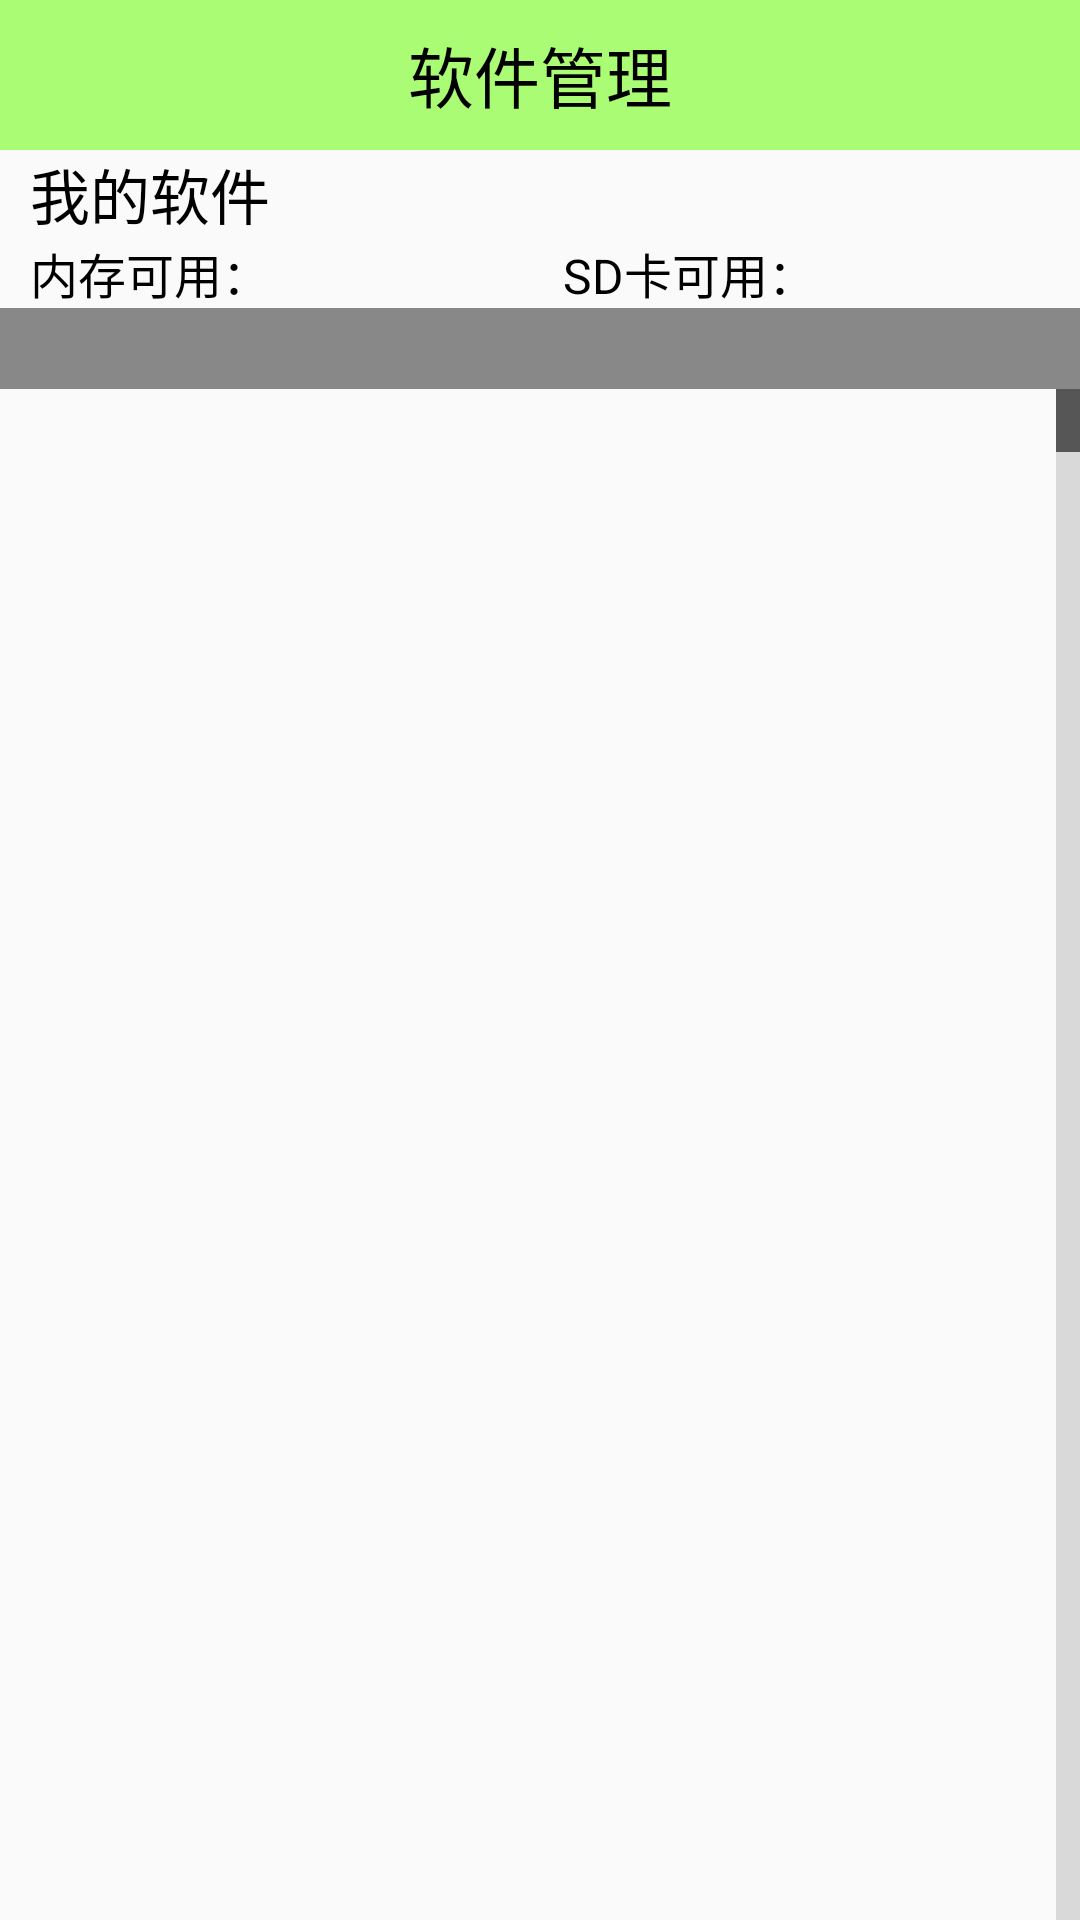

The Android layout XML behind this screen, and the referenced resources:
<!-- AndroidManifest.xml: application theme AppTheme -->
<!-- res/layout/activity_appmanager.xml -->
<?xml version="1.0" encoding="utf-8"?>
<LinearLayout xmlns:android="http://schemas.android.com/apk/res/android"
    xmlns:app="http://schemas.android.com/apk/res-auto"
    xmlns:tools="http://schemas.android.com/tools"
    android:layout_width="match_parent"
    android:layout_height="match_parent"
    android:orientation="vertical"
    tools:context="com.example.admin.phoneguardian.activity.AppManagerActivity">

    <TextView
        style="@style/TiTleTheme"
        android:text="软件管理" />

    <TextView
        android:layout_width="match_parent"
        android:layout_height="wrap_content"
        android:paddingLeft="10dp"
        android:text="我的软件"
        android:textColor="@android:color/black"
        android:textSize="20sp" />

    <LinearLayout
        android:layout_width="match_parent"
        android:layout_height="wrap_content"
        android:orientation="horizontal">

        <TextView
            android:id="@+id/tv_rom"
            android:layout_width="wrap_content"
            android:layout_height="wrap_content"
            android:layout_weight="1"
            android:paddingLeft="10dp"
            android:text="内存可用："
            android:textColor="@android:color/black"
            android:textSize="16sp" />

        <TextView
            android:id="@+id/tv_sd"
            android:layout_width="wrap_content"
            android:layout_height="wrap_content"
            android:layout_weight="1"
            android:paddingLeft="10dp"
            android:text="SD卡可用："
            android:textColor="@android:color/black"
            android:textSize="16sp" />
    </LinearLayout>

    <FrameLayout
        android:layout_width="match_parent"
        android:layout_height="match_parent">
        
        <ListView
            android:id="@+id/lv_app"
            android:layout_width="match_parent"
            android:layout_height="match_parent"
            android:fastScrollEnabled="true"></ListView>
        
        <TextView
            android:id="@+id/tv_status"
            android:layout_width="match_parent"
            android:layout_height="wrap_content"
            android:background="#ff888888"
            android:textColor="@android:color/white"
            android:textSize="20dp" />

        <LinearLayout
            android:id="@+id/ll"
            android:layout_width="match_parent"
            android:layout_height="match_parent"
            android:gravity="center"
            android:orientation="vertical"
            android:visibility="invisible">

            <ProgressBar
                android:layout_width="wrap_content"
                android:layout_height="wrap_content" />

            <TextView
                android:layout_width="wrap_content"
                android:layout_height="wrap_content"
                android:text="加载中..." />
        </LinearLayout>
    </FrameLayout>

</LinearLayout>
<!-- resources referenced by this layout -->
<resources>
  <style name="TiTleTheme">
          <item name="android:layout_width">match_parent</item>
          <item name="android:layout_height">50dp</item>
          <item name="android:background">#8866ff00</item>
          <item name="android:gravity">center</item>
          <item name="android:textColor">#000000</item>
          <item name="android:textSize">22sp</item>
      </style>
  <style name="AppTheme" parent="Theme.AppCompat.Light.DarkActionBar">
          
          <item name="colorPrimary">@color/colorPrimary</item>
          <item name="colorPrimaryDark">@color/colorPrimaryDark</item>
          <item name="colorAccent">@color/colorAccent</item>
      </style>
  <!-- not gathered from this repository: default colours our renderer supplied (Android Studio template values) -->
  <color name="colorPrimary">#FF6200EE</color>
  <color name="colorPrimaryDark">#FF3700B3</color>
  <color name="colorAccent">#FF03DAC5</color>
</resources>
